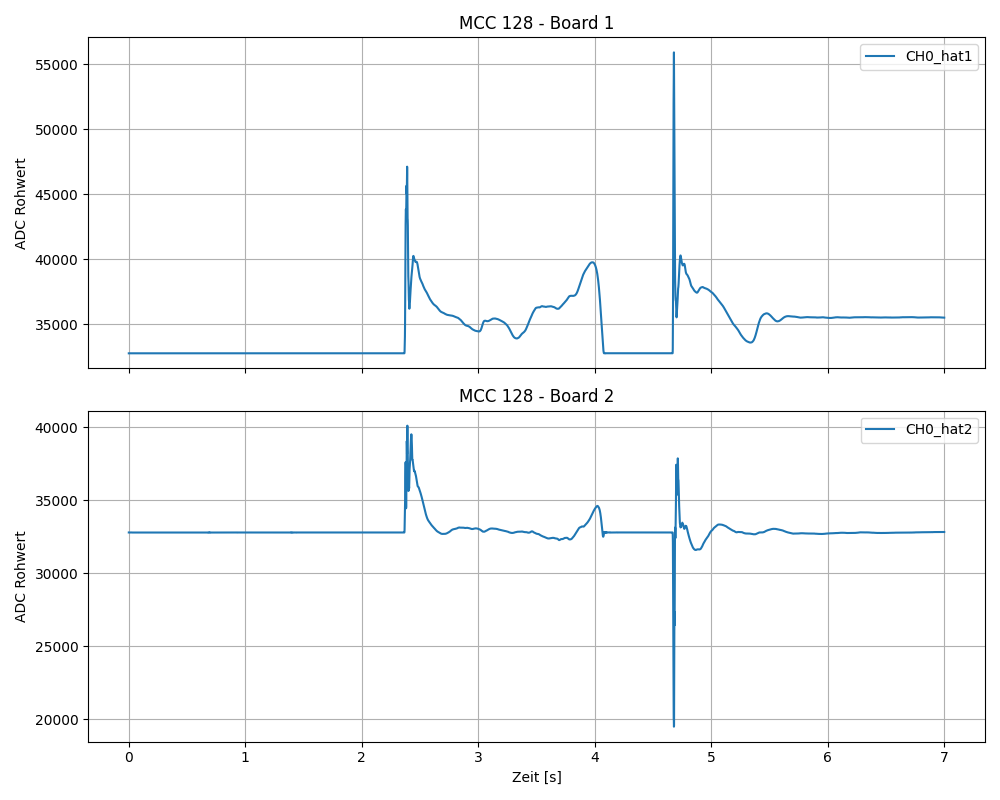

Source data for this figure (header and first rows):
time, CH0_hat1, CH0_hat2
0.0010, 32779, 32802
0.0020, 32781, 32800
0.0030, 32781, 32801
0.0040, 32781, 32800
0.0050, 32780, 32800
0.0060, 32780, 32802
0.0070, 32779, 32800
0.0080, 32780, 32802
0.0090, 32779, 32801
0.0100, 32779, 32802
0.0110, 32779, 32799
0.0120, 32780, 32800
0.0130, 32778, 32802
0.0140, 32779, 32803
0.0150, 32779, 32802
0.0160, 32779, 32800
0.0170, 32780, 32802
0.0180, 32779, 32802
0.0190, 32783, 32801
0.0200, 32778, 32802
0.0210, 32779, 32802
0.0220, 32779, 32802
0.0230, 32779, 32802
0.0240, 32777, 32800
0.0250, 32779, 32801
0.0260, 32781, 32803
0.0270, 32778, 32801
0.0280, 32778, 32800
0.0290, 32778, 32799
0.0300, 32779, 32797
0.0310, 32780, 32799
0.0320, 32777, 32799
0.0330, 32778, 32800
0.0340, 32781, 32803
0.0350, 32781, 32799
0.0360, 32779, 32803
0.0370, 32780, 32804
0.0380, 32780, 32800
0.0390, 32780, 32802
0.0400, 32780, 32801
0.0410, 32780, 32799
0.0420, 32778, 32799
0.0430, 32778, 32798
0.0440, 32778, 32798
0.0450, 32779, 32797
0.0460, 32779, 32802
0.0470, 32780, 32801
0.0480, 32779, 32799
0.0490, 32778, 32802
0.0500, 32780, 32799
0.0510, 32780, 32802
0.0520, 32779, 32801
0.0530, 32779, 32800
0.0540, 32779, 32800
0.0550, 32778, 32799
0.0560, 32782, 32799
0.0570, 32779, 32797
0.0580, 32782, 32801
0.0590, 32780, 32800
0.0600, 32779, 32800
... 6,940 more rows
